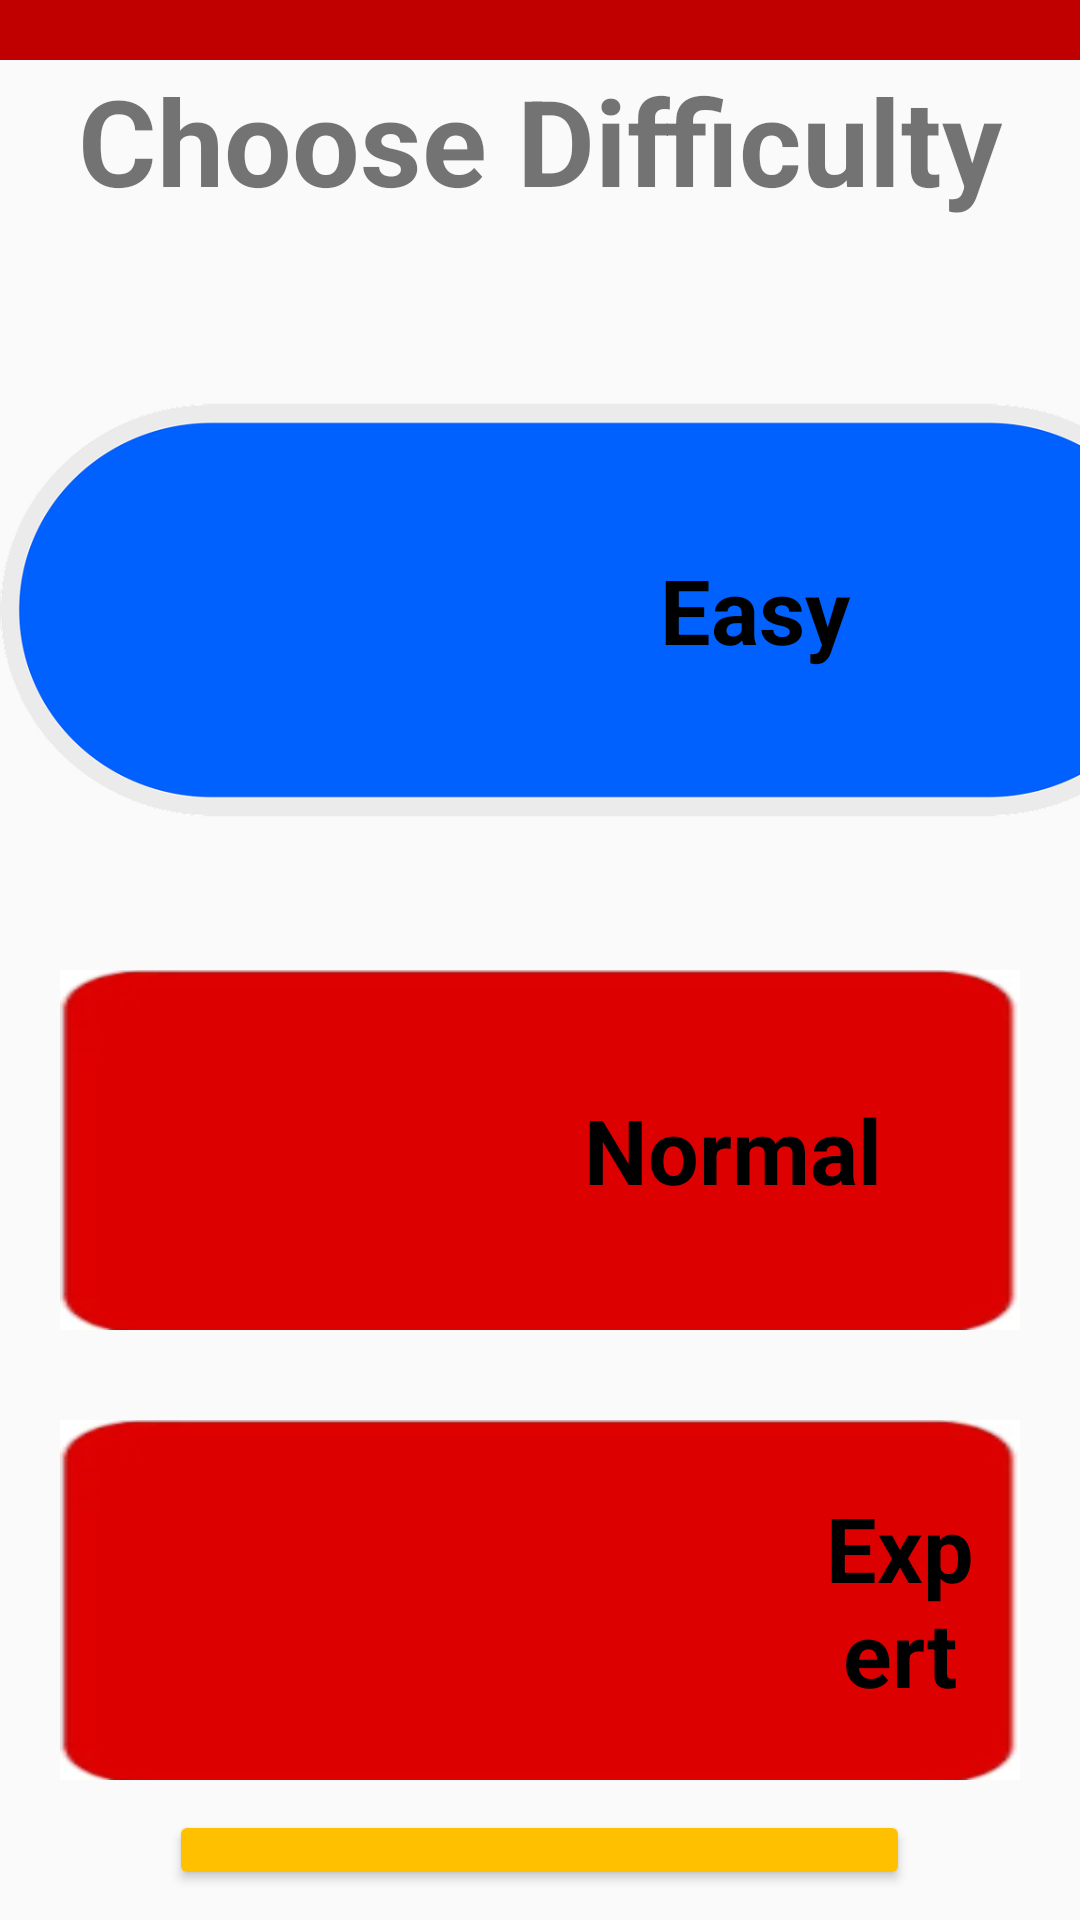

Layout XML and referenced resources for this Android screen:
<!-- AndroidManifest.xml: application theme Theme.AppCompat.DayNight.NoActionBar -->
<!-- res/layout/difficulty_selection.xml -->
<?xml version="1.0" encoding="utf-8"?>
<LinearLayout xmlns:android="http://schemas.android.com/apk/res/android"
    xmlns:app="http://schemas.android.com/apk/res-auto"
    xmlns:tools="http://schemas.android.com/tools"
    android:id="@+id/main"
    android:layout_width="match_parent"
    android:layout_height="match_parent"
    android:orientation="vertical"
    tools:context=".MainActivity">

    <LinearLayout
        android:layout_width="match_parent"
        android:layout_height="wrap_content"
        android:background="@color/red"
        android:orientation="vertical">

        <ImageView
            android:id="@+id/htpLogo"
            android:layout_width="match_parent"
            android:layout_height="wrap_content"
            android:layout_marginTop="20dp"
            android:src="@drawable/logo"
            android:layout_gravity="center_horizontal" />
    </LinearLayout>
    

    <TextView
        android:id="@+id/titleTextView"
        android:layout_width="wrap_content"
        android:layout_height="wrap_content"
        android:layout_gravity="center"
        android:text="@string/title"
        android:textSize="40sp"
        android:textStyle="bold" />
    
    <include layout="@layout/easy_button" />
    <include layout="@layout/normal_buttons" />
    <include layout="@layout/expert_buttons" />
    
    <Button
        android:id="@+id/btn_home"
        android:layout_width="wrap_content"
        android:layout_height="wrap_content"
        android:layout_margin="10dp"
        android:layout_gravity="center_horizontal"
        android:text="Home page"
        android:backgroundTint="#FFC000"
        android:textColor="@android:color/white"
        android:textSize="40sp"/>


</LinearLayout>
<!-- res/layout/easy_button.xml (included above) -->
<?xml version="1.0" encoding="utf-8"?>
<LinearLayout xmlns:android="http://schemas.android.com/apk/res/android"
    android:id="@+id/easyBtn"
    android:layout_width="400dp"
    android:layout_height="200dp"
    android:layout_marginTop="30dp"
    android:background="@drawable/buttonblue2"
    android:clickable="true"
    android:focusable="true"
    android:gravity="center_vertical"
    android:orientation="horizontal"
    android:padding="8dp">

    <ImageView
        android:id="@+id/star_easy"
        android:layout_width="200dp"
        android:layout_height="100dp"
        android:layout_marginEnd="8dp"
        android:layout_weight="1"
        android:padding="5dp"
        android:src="@drawable/star" />

    <TextView
        android:id="@+id/text_easy"
        android:layout_width="match_parent"
        android:layout_height="match_parent"
        android:layout_marginEnd="10dp"
        android:layout_weight="1.2"
        android:gravity="center_horizontal|center_vertical"
        android:text="@string/easy"
        android:textColor="@color/black"
        android:textSize="30sp"
        android:textStyle="bold" />
</LinearLayout>
<!-- res/layout/normal_buttons.xml (included above) -->
<?xml version="1.0" encoding="utf-8"?>
<LinearLayout xmlns:android="http://schemas.android.com/apk/res/android"
    xmlns:tools="http://schemas.android.com/tools"
    android:id="@+id/normalBtn"
    android:layout_width="match_parent"
    android:layout_height="120dp"
    android:layout_marginLeft="20dp"
    android:layout_marginTop="20dp"
    android:layout_marginRight="20dp"
    android:background="@drawable/buttonred3"
    android:clickable="true"
    android:focusable="true"
    android:gravity="center_vertical"
    android:orientation="horizontal"
    android:padding="8dp">

    <ImageView
        android:id="@+id/star_normal"
        android:layout_width="200dp"
        android:layout_height="100dp"
        android:layout_marginEnd="8dp"
        android:layout_weight="0.5"
        android:padding="5dp"
        android:src="@drawable/star"
        tools:ignore="DuplicateIds" />

    <ImageView
        android:id="@+id/star_normal"
        android:layout_width="200dp"
        android:layout_height="100dp"
        android:layout_marginEnd="8dp"
        android:layout_weight="0.5"
        android:padding="5dp"
        android:src="@drawable/star"
        tools:ignore="DuplicateIds" />

    <TextView
        android:id="@+id/text_normal"
        android:layout_width="match_parent"
        android:layout_height="match_parent"
        android:layout_marginEnd="10dp"
        android:layout_marginRight="20dp"
        android:layout_weight="0.5"
        android:gravity="center_horizontal|center_vertical"
        android:text="@string/medium"
        android:textColor="@color/black"
        android:textSize="30sp"
        android:textStyle="bold"
        android:textAlignment="center"
        android:maxLines="1"/>
</LinearLayout>
<!-- res/layout/expert_buttons.xml (included above) -->
<?xml version="1.0" encoding="utf-8"?>
<LinearLayout xmlns:android="http://schemas.android.com/apk/res/android"
    xmlns:tools="http://schemas.android.com/tools"
    android:id="@+id/expertBtn"
    android:layout_width="match_parent"
    android:layout_height="120dp"
    android:layout_marginLeft="20dp"
    android:layout_marginTop="30dp"
    android:layout_marginRight="20dp"
    android:background="@drawable/buttonred3"
    android:clickable="true"
    android:focusable="true"
    android:gravity="center_vertical"
    android:orientation="horizontal"
    android:padding="8dp">

    <ImageView
        android:id="@+id/star_expert"
        android:layout_width="200dp"
        android:layout_height="100dp"
        android:layout_weight="1"
        android:padding="5dp"
        android:src="@drawable/star"
        tools:ignore="DuplicateIds" />

    <ImageView
        android:id="@+id/star_expert"
        android:layout_width="200dp"
        android:layout_height="100dp"
        android:layout_weight="1"
        android:padding="5dp"
        android:src="@drawable/star"
        tools:ignore="DuplicateIds" />

    <ImageView
        android:id="@+id/star_expert"
        android:layout_width="200dp"
        android:layout_height="100dp"
        android:layout_weight="1"
        android:padding="5dp"
        android:src="@drawable/star"
        tools:ignore="DuplicateIds" />

    <TextView
        android:id="@+id/text_expert"
        android:layout_width="match_parent"
        android:layout_height="match_parent"
        android:layout_gravity="center"
        android:layout_weight="2"
        android:gravity="center_horizontal|center_vertical"
        android:text="@string/hard"
        android:textColor="@color/black"
        android:textSize="30sp"
        android:textStyle="bold" />


</LinearLayout>
<!-- resources referenced by this layout -->
<resources>
  <color name="black">#FF000000</color>
  <color name="red">#C00000</color>
  <!-- drawable buttonblue2: png bitmap (drawable, 42759 bytes) -->
  <!-- drawable buttonred3: png bitmap (drawable, 3983 bytes) -->
  <string name="easy">Easy</string>
  <string name="hard">Expert</string>
  <string name="medium">Normal</string>
  <string name="title">Choose Difficulty</string>
</resources>
